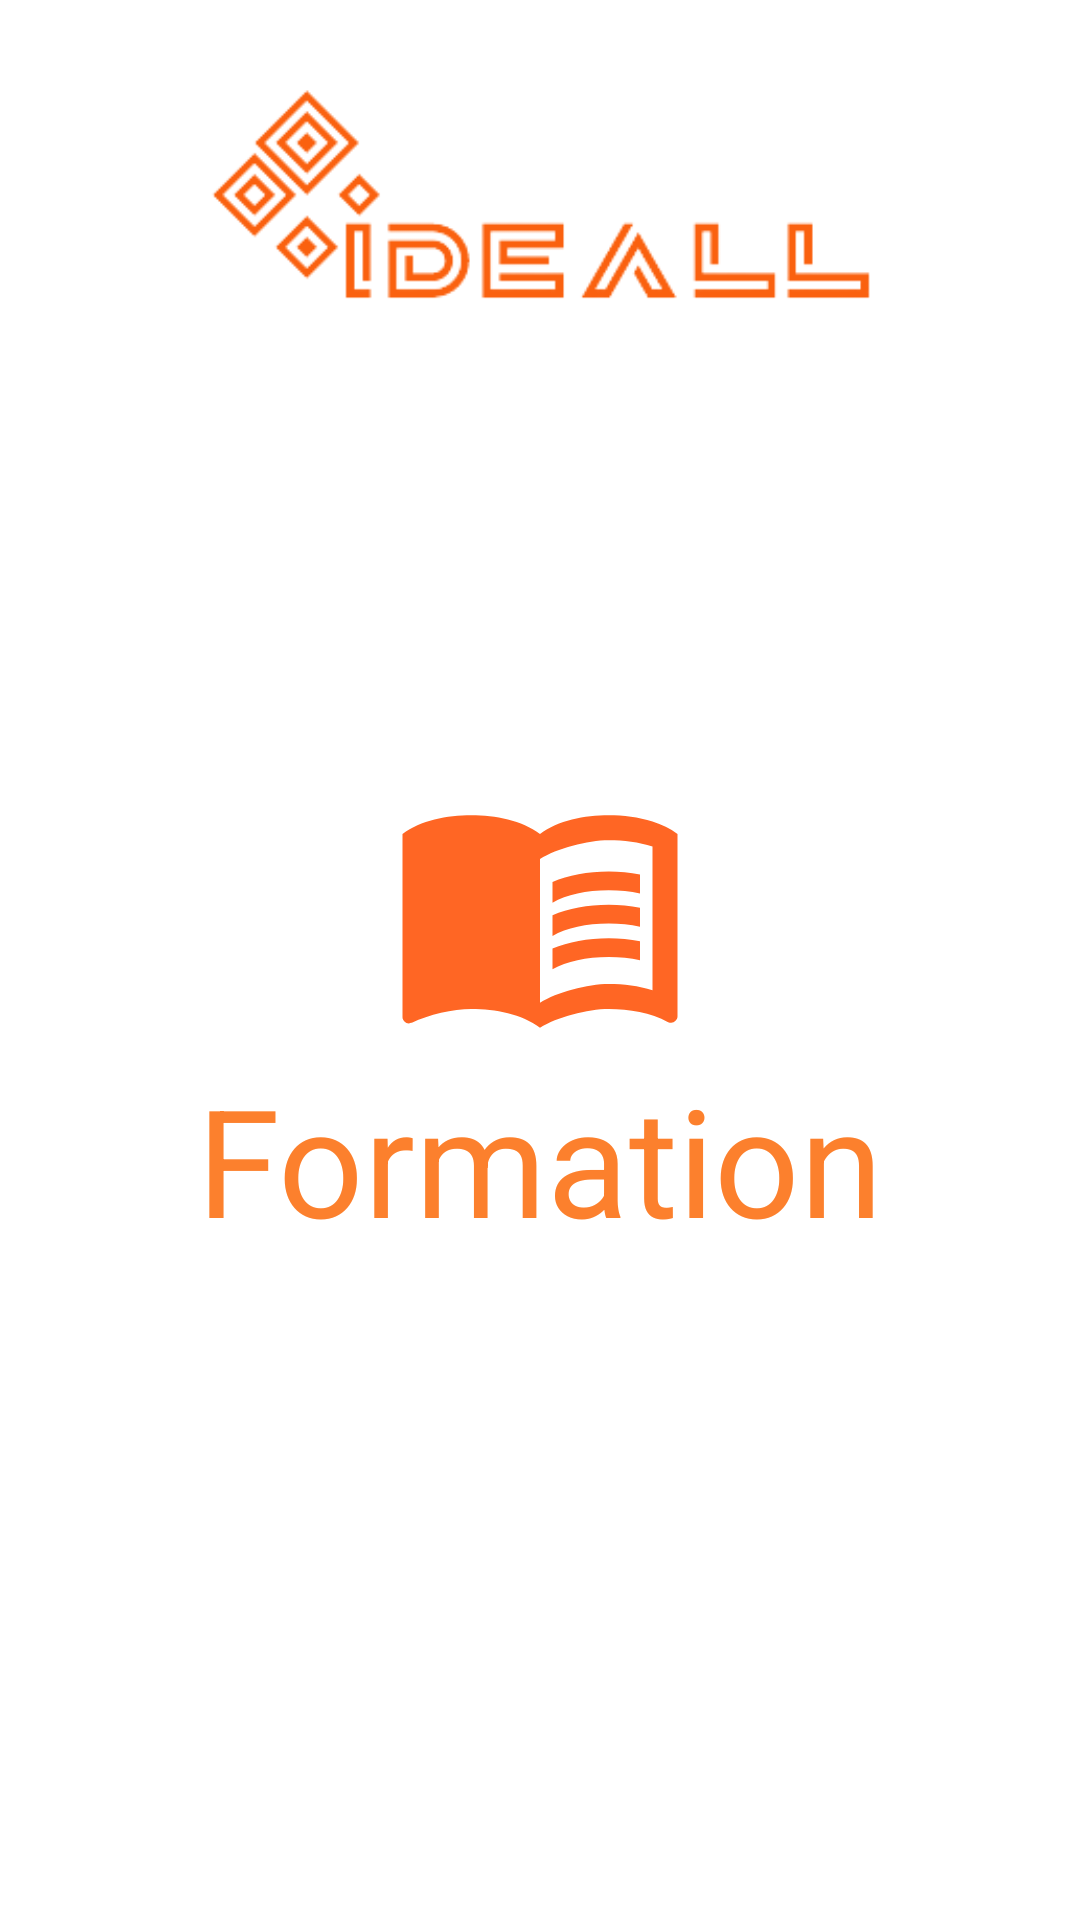

This screen was rendered from an Android layout file. Write that file and the resources it references.
<!-- AndroidManifest.xml: application theme Theme.ideall -->
<!-- res/layout/fragment_formation.xml -->
<?xml version="1.0" encoding="utf-8"?>
<LinearLayout xmlns:android="http://schemas.android.com/apk/res/android"
    xmlns:tools="http://schemas.android.com/tools"
    android:layout_width="match_parent"
    android:layout_height="match_parent"
    android:orientation="vertical"
    android:gravity="center_horizontal">

    <ImageView
        android:layout_width="221dp"
        android:layout_height="128dp"
        android:layout_marginBottom="125dp"
        android:src="@drawable/ideall_logo" />

    <ImageView
        android:layout_width="100dp"
        android:layout_height="100dp"
        android:src="@drawable/ic_formation"/>

    <TextView
        android:layout_width="match_parent"
        android:layout_height="wrap_content"
        android:textSize="50sp"
        android:textColor="@color/orange"
        android:textAlignment="center"
        android:text="Formation" />

</LinearLayout>
<!-- resources referenced by this layout -->
<resources>
  <color name="orange">#fc802d</color>
  <!-- drawable ic_formation (drawable) -->
  <vector android:height="24dp" android:tint="#FF6624"
      android:viewportHeight="24" android:viewportWidth="24"
      android:width="24dp" xmlns:android="http://schemas.android.com/apk/res/android">
      <path android:fillColor="@android:color/white" android:pathData="M21,5c-1.11,-0.35 -2.33,-0.5 -3.5,-0.5c-1.95,0 -4.05,0.4 -5.5,1.5c-1.45,-1.1 -3.55,-1.5 -5.5,-1.5S2.45,4.9 1,6v14.65c0,0.25 0.25,0.5 0.5,0.5c0.1,0 0.15,-0.05 0.25,-0.05C3.1,20.45 5.05,20 6.5,20c1.95,0 4.05,0.4 5.5,1.5c1.35,-0.85 3.8,-1.5 5.5,-1.5c1.65,0 3.35,0.3 4.75,1.05c0.1,0.05 0.15,0.05 0.25,0.05c0.25,0 0.5,-0.25 0.5,-0.5V6C22.4,5.55 21.75,5.25 21,5zM21,18.5c-1.1,-0.35 -2.3,-0.5 -3.5,-0.5c-1.7,0 -4.15,0.65 -5.5,1.5V8c1.35,-0.85 3.8,-1.5 5.5,-1.5c1.2,0 2.4,0.15 3.5,0.5V18.5z"/>
      <path android:fillColor="@android:color/white" android:pathData="M17.5,10.5c0.88,0 1.73,0.09 2.5,0.26V9.24C19.21,9.09 18.36,9 17.5,9c-1.7,0 -3.24,0.29 -4.5,0.83v1.66C14.13,10.85 15.7,10.5 17.5,10.5z"/>
      <path android:fillColor="@android:color/white" android:pathData="M13,12.49v1.66c1.13,-0.64 2.7,-0.99 4.5,-0.99c0.88,0 1.73,0.09 2.5,0.26V11.9c-0.79,-0.15 -1.64,-0.24 -2.5,-0.24C15.8,11.66 14.26,11.96 13,12.49z"/>
      <path android:fillColor="@android:color/white" android:pathData="M17.5,14.33c-1.7,0 -3.24,0.29 -4.5,0.83v1.66c1.13,-0.64 2.7,-0.99 4.5,-0.99c0.88,0 1.73,0.09 2.5,0.26v-1.52C19.21,14.41 18.36,14.33 17.5,14.33z"/>
  </vector>
  <!-- drawable ideall_logo: png bitmap (drawable, 10296 bytes) -->
  <style name="Theme.ideall" parent="Theme.MaterialComponents.Light.NoActionBar">
          
          <item name="colorPrimary">@color/orange</item>
          <item name="colorPrimaryVariant">@color/white</item>
          <item name="colorOnPrimary">@color/white</item>
          <item name="textFillColor">@color/orange</item>
          <item name="colorSecondary">@color/orange</item>
          <item name="colorSecondaryVariant">@color/black</item>
          <item name="colorOnSecondary">@color/black</item>
          
          <item name="android:statusBarColor" tools:targetApi="l">?attr/colorPrimaryVariant</item>
          <item name="android:iconTint" tools:targetApi="l">?attr/colorPrimary</item>
          
      </style>
  <color name="white">#FFFFFFFF</color>
  <color name="black">#FF000000</color>
</resources>
